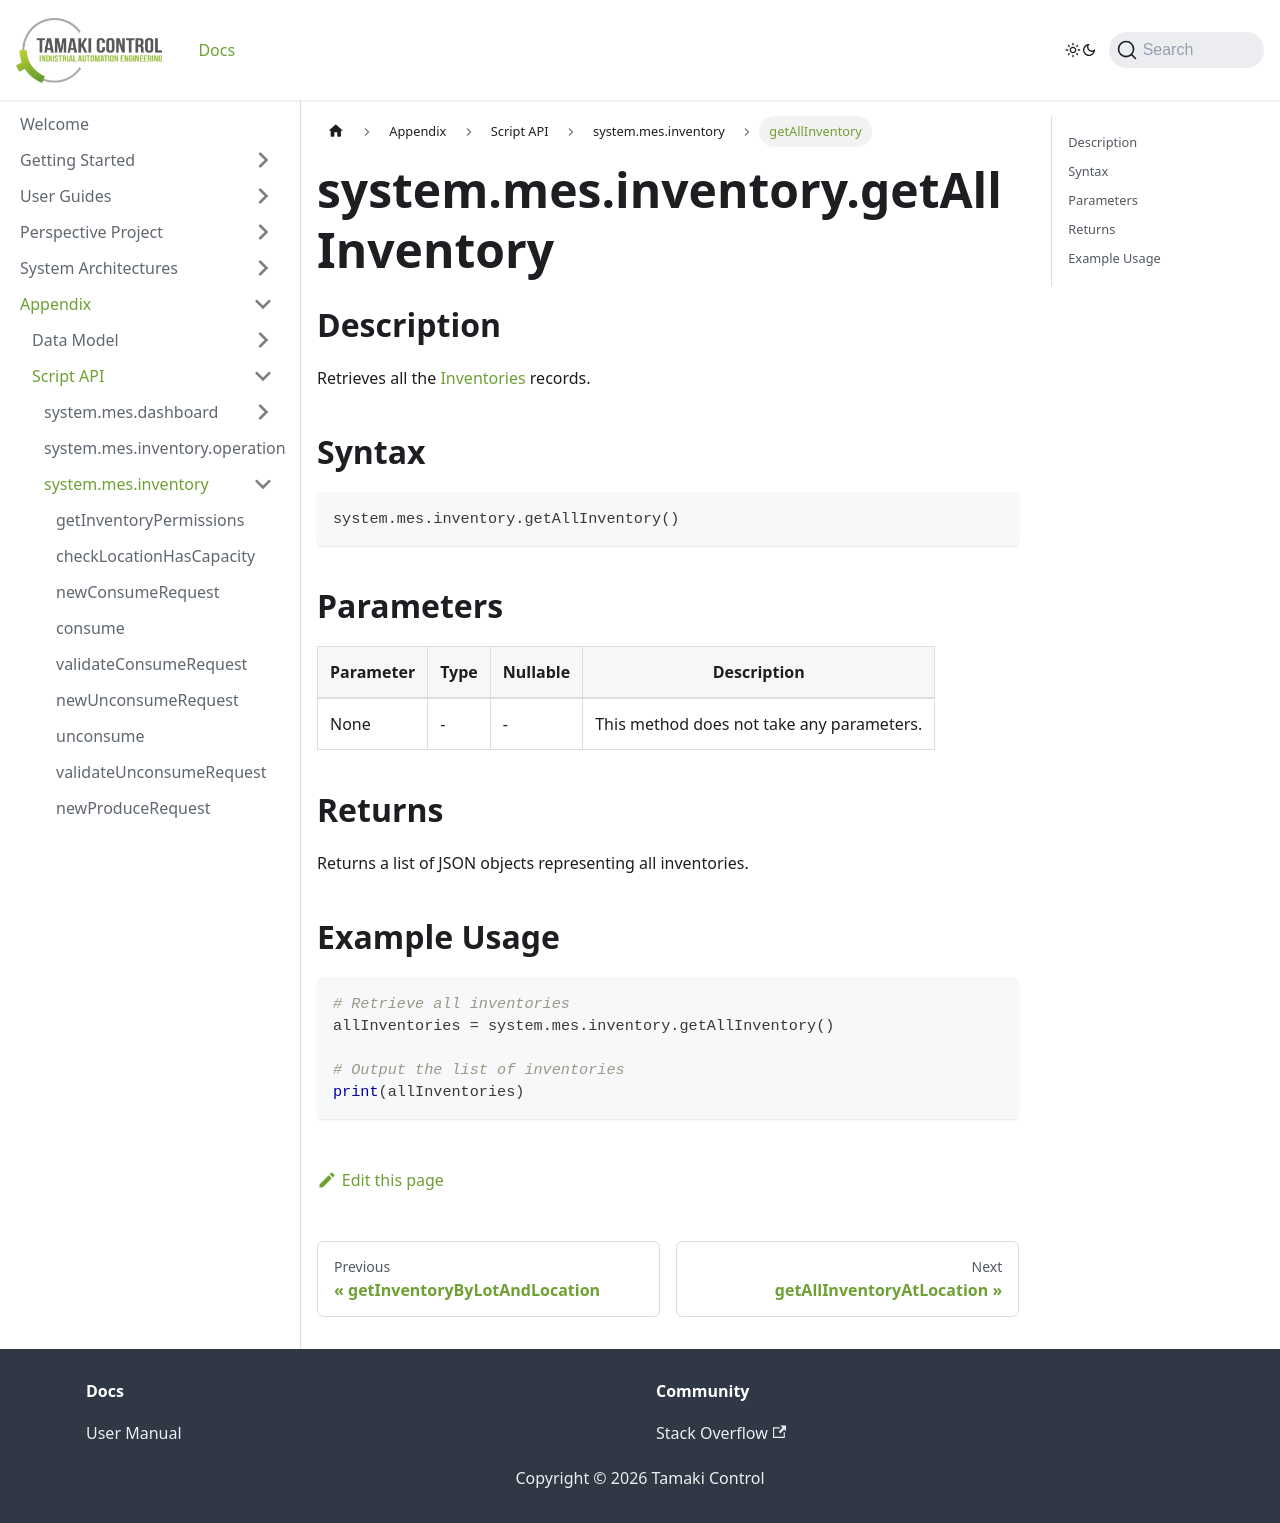

repository: TamakiControl/tamaki-mes-docs · page: docs/appendix/script-api/inventory-script-api/get-all-inventory/index.html · generator: docusaurus

---
sidebar_position: 44
title: "getAllInventory"
description: "Retrieves all inventories."
---

# system.mes.inventory.getAllInventory

## Description

Retrieves all the [Inventories](../../data-model/inventory-model/inventory) records.

## Syntax

```python
system.mes.inventory.getAllInventory()
```

## Parameters

| Parameter | Type | Nullable | Description                               |
|-----------|------|----------|-------------------------------------------|
| None      | -    | -        | This method does not take any parameters. |

## Returns

Returns a list of JSON objects representing all inventories.

## Example Usage

```python
# Retrieve all inventories
allInventories = system.mes.inventory.getAllInventory()

# Output the list of inventories
print(allInventories)
```
